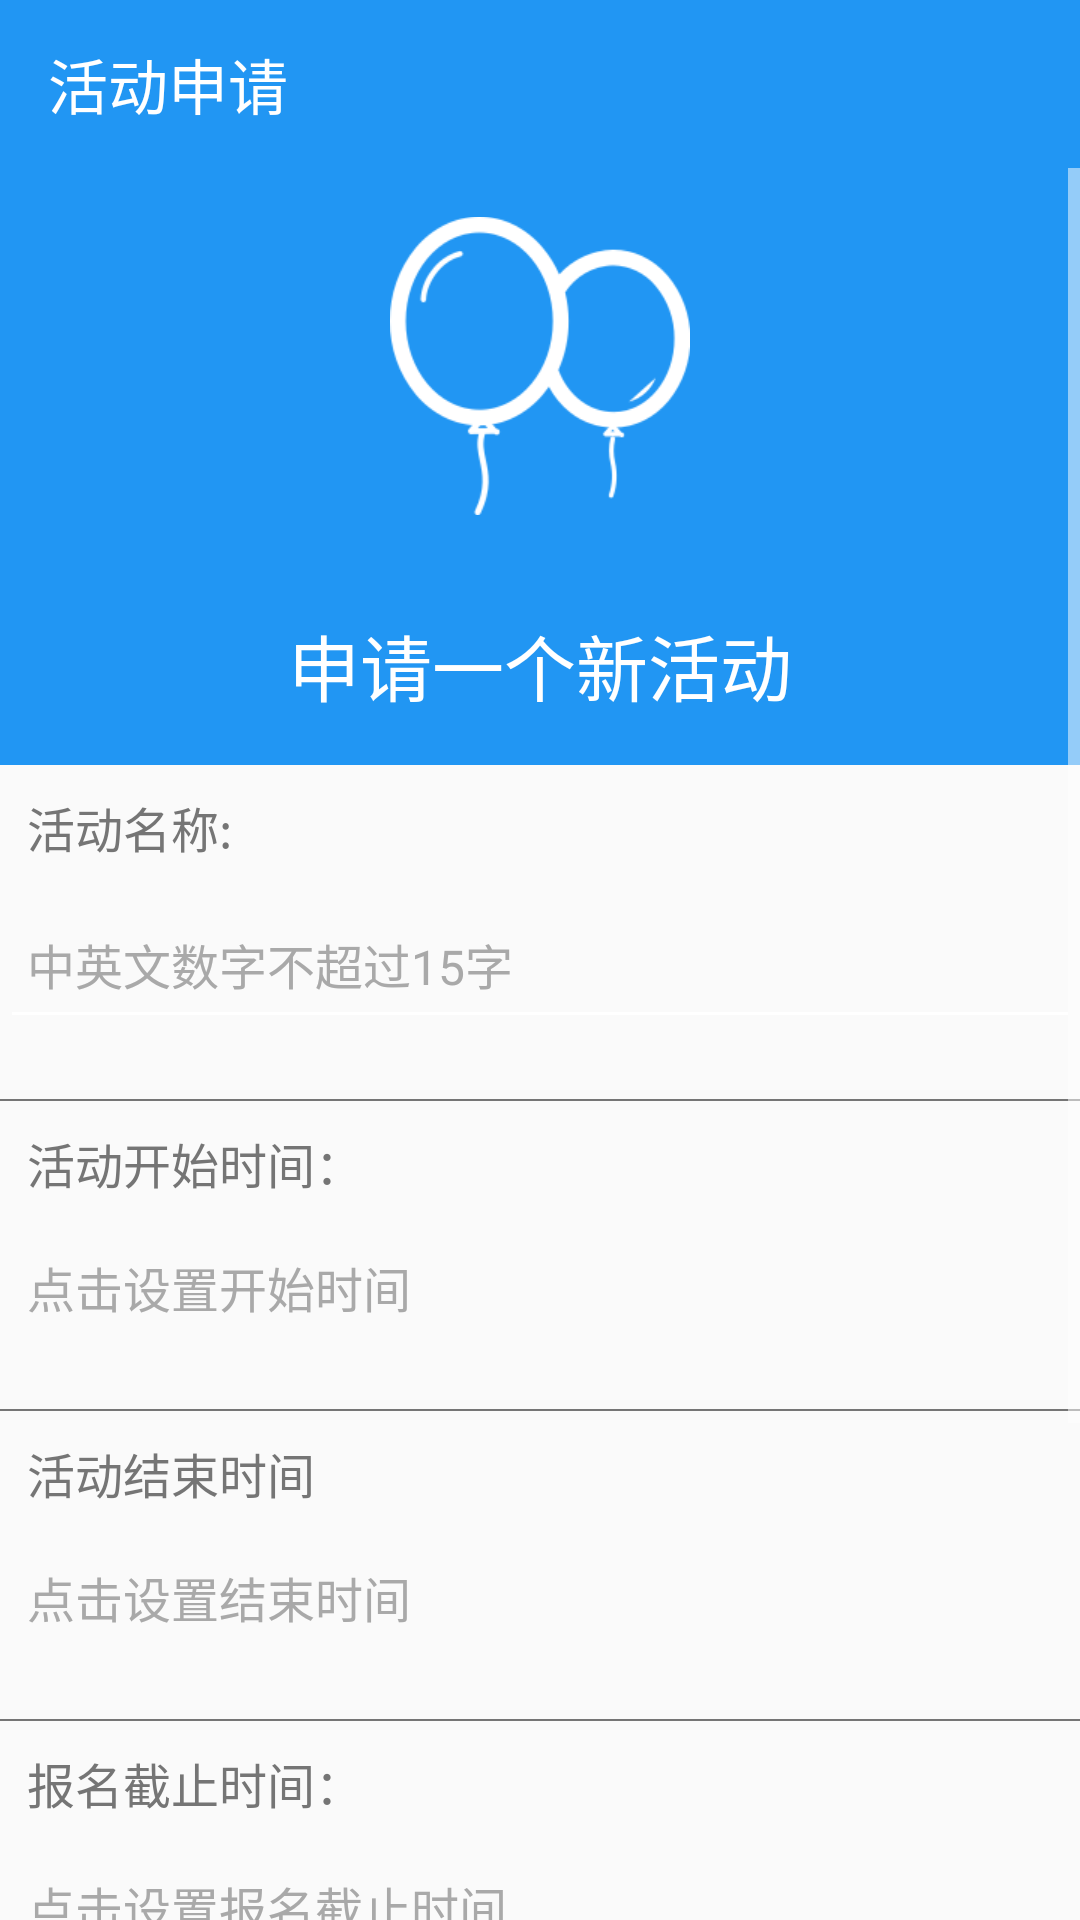

Reconstruct the res/layout file that produces this screen, plus the resources it refers to.
<!-- AndroidManifest.xml: application theme AppTheme -->
<!-- res/layout/fragment_apply.xml -->
<?xml version="1.0" encoding="utf-8"?>

<LinearLayout xmlns:android="http://schemas.android.com/apk/res/android"
    xmlns:app="http://schemas.android.com/apk/res-auto"
    android:orientation="vertical"
    android:layout_width="match_parent"
    android:layout_height="match_parent">
    <android.support.v7.widget.Toolbar
        android:id="@+id/Apply_Toolbar"
        app:title="活动申请"
        app:titleTextColor="@color/white"
        android:layout_width="match_parent"
        android:layout_height="wrap_content"
        android:background="@color/primary">
    </android.support.v7.widget.Toolbar>


<ScrollView
    android:layout_width="match_parent"
    android:layout_height="match_parent">

    <LinearLayout
        android:gravity="center"
        android:orientation="vertical"
        android:layout_width="match_parent"
        android:layout_height="384dp">
        <LinearLayout
            android:background="@color/primary"
            android:orientation="vertical"
            android:layout_width="match_parent"
            android:layout_height="wrap_content">
            <ImageView
                android:layout_margin="16dp"
                android:layout_gravity="center"
                android:layout_width="100dp"
                android:layout_height="100dp"
                android:src="@drawable/campaigns_white"/>
            <TextView
                android:layout_margin="16dp"
                android:layout_width="wrap_content"
                android:layout_height="wrap_content"
                android:text="申请一个新活动"
                android:textColor="@color/white"
                android:layout_gravity="center"
                android:textSize="24sp"/>
        </LinearLayout>

        <LinearLayout

            android:layout_marginBottom="20dp"
            android:layout_width="match_parent"
            android:layout_height="wrap_content"
            android:orientation="vertical">

            <TextView
                android:text="活动名称:"
                android:gravity="left|center"
                android:layout_width="match_parent"
                android:layout_height="wrap_content"
                android:textSize="16dp"
                android:padding="9dp"
                android:textColor="@color/secondary_text"
                android:layout_weight="2.5"
                />
            <EditText
                android:id="@+id/edit_apply_name"
                android:layout_width="match_parent"
                android:layout_height="50dp"
                android:layout_weight="3"
                android:hint="中英文数字不超过15字"
                android:textColorHint="#A9A9A9"
                android:maxLines="1"
                android:padding="9dp"
                android:textSize="16dp" />

        </LinearLayout>
        <View
            android:background="@color/secondary_text"
            android:layout_width="match_parent"
            android:layout_height="0.5dp"/>
        <LinearLayout
            android:layout_width="match_parent"
            android:layout_height="wrap_content"
            android:layout_marginBottom="20dp"
            android:orientation="vertical">

            <TextView
                android:layout_width="wrap_content"
                android:layout_height="match_parent"
                android:layout_weight="2.5"
                android:gravity="center"
                android:padding="9dp"
                android:text="活动开始时间："
                android:textColor="@color/secondary_text"
                android:textSize="16sp" />

            <TextView
                android:text="点击设置开始时间"
                android:id="@+id/edit_apply_starttime"
                android:layout_width="match_parent"
                android:layout_height="match_parent"
                android:layout_weight="3"
                android:padding="9dp"
                android:textSize="16dp"
                android:textColor="#A9A9A9"
                android:textColorHint="#A9A9A9" />

        </LinearLayout>
        <View
            android:background="@color/secondary_text"
            android:layout_width="match_parent"
            android:layout_height="0.5dp"/>
        <LinearLayout
            android:layout_marginBottom="20dp"
            android:layout_width="match_parent"
            android:layout_height="wrap_content"
            android:orientation="vertical">

            <TextView
                android:gravity="left"
                android:text="活动结束时间"
                android:textSize="16dp"
                android:layout_height="match_parent"
                android:layout_width="match_parent"
                android:padding="9dp"
                android:textColor="@color/secondary_text"
                android:layout_weight="2.5"
                />

            <TextView
                android:text="点击设置结束时间"
                android:id="@+id/edit_apply_finishedline"
                android:layout_width="match_parent"
                android:layout_weight="3"
                android:layout_height="match_parent"
                android:textSize="16dp"
                android:padding="9dp"
                android:textColor="#A9A9A9" />

        </LinearLayout>
        <View
            android:background="@color/secondary_text"
            android:layout_width="match_parent"
            android:layout_height="0.5dp"/>
        <LinearLayout
            android:layout_marginBottom="20dp"
            android:layout_width="match_parent"
            android:layout_height="wrap_content"
            android:orientation="vertical">

            <TextView
                android:text="报名截止时间："
                android:gravity="left"
                android:layout_width="match_parent"
                android:layout_height="wrap_content"
                android:textSize="16dp"
                android:padding="9dp"
                android:textColor="@color/secondary_text"
                android:layout_weight="2.5"
                />

            <TextView
                android:text="点击设置报名截止时间"
                android:textColorHint="#A9A9A9"
                android:id="@+id/edit_apply_endedline"
                android:layout_width="match_parent"
                android:layout_height="match_parent"
                android:layout_weight="3"
                android:textSize="16dp"
                android:padding="9dp"
                android:textColor="#A9A9A9" />

        </LinearLayout>
        <View
            android:background="@color/secondary_text"
            android:layout_width="match_parent"
            android:layout_height="0.5dp"/>
        <LinearLayout
            android:layout_marginBottom="20dp"
            android:layout_width="match_parent"
            android:layout_height="wrap_content"
            android:orientation="vertical">
            <TextView
                android:gravity="left"
                android:text="活动描述："
                android:layout_width="match_parent"
                android:layout_height="match_parent"
                android:textSize="16dp"
                android:padding="9dp"
                android:textColor="@color/secondary_text"
                android:layout_weight="2.5"
                />

            <EditText
                android:hint="中英文数字不超过30字"
                android:maxLines="3"
                android:id="@+id/edit_apply_describe"
                android:layout_width="match_parent"
                android:layout_weight="3"
                android:padding="9dp"
                android:layout_height="match_parent"
                android:textColor="@color/secondary_text" />

        </LinearLayout>
        <View
            android:background="@color/secondary_text"
            android:layout_width="match_parent"
            android:layout_height="0.5dp"/>
        <LinearLayout
            android:layout_width="match_parent"
            android:layout_height="wrap_content">
            <Button
                android:id="@+id/button_ApplyCampaign"
                android:layout_width="match_parent"
                android:layout_height="wrap_content"
                android:background="#FF9800"
                android:text="申请本活动"
                android:textSize="20sp"
                android:layout_margin="20dp"
                android:textColor="@color/white"/>
        </LinearLayout>
    </LinearLayout>
</ScrollView>

</LinearLayout>
<!-- resources referenced by this layout -->
<resources>
  <color name="primary">#2196F3</color>
  <color name="secondary_text">#757575</color>
  <color name="white">#ffffffff</color>
  <!-- drawable campaigns_white: png bitmap (drawable, 10424 bytes) -->
  <style name="AppTheme" parent="Theme.AppCompat.Light.NoActionBar">
          
          <item name="colorPrimary">@color/primary</item>
          <item name="colorPrimaryDark">#2196F3</item>
          <item name="colorAccent">@color/accent</item>
          <item name="colorControlNormal">@android:color/white</item>
      </style>
  <color name="accent">#FF9800</color>
</resources>
